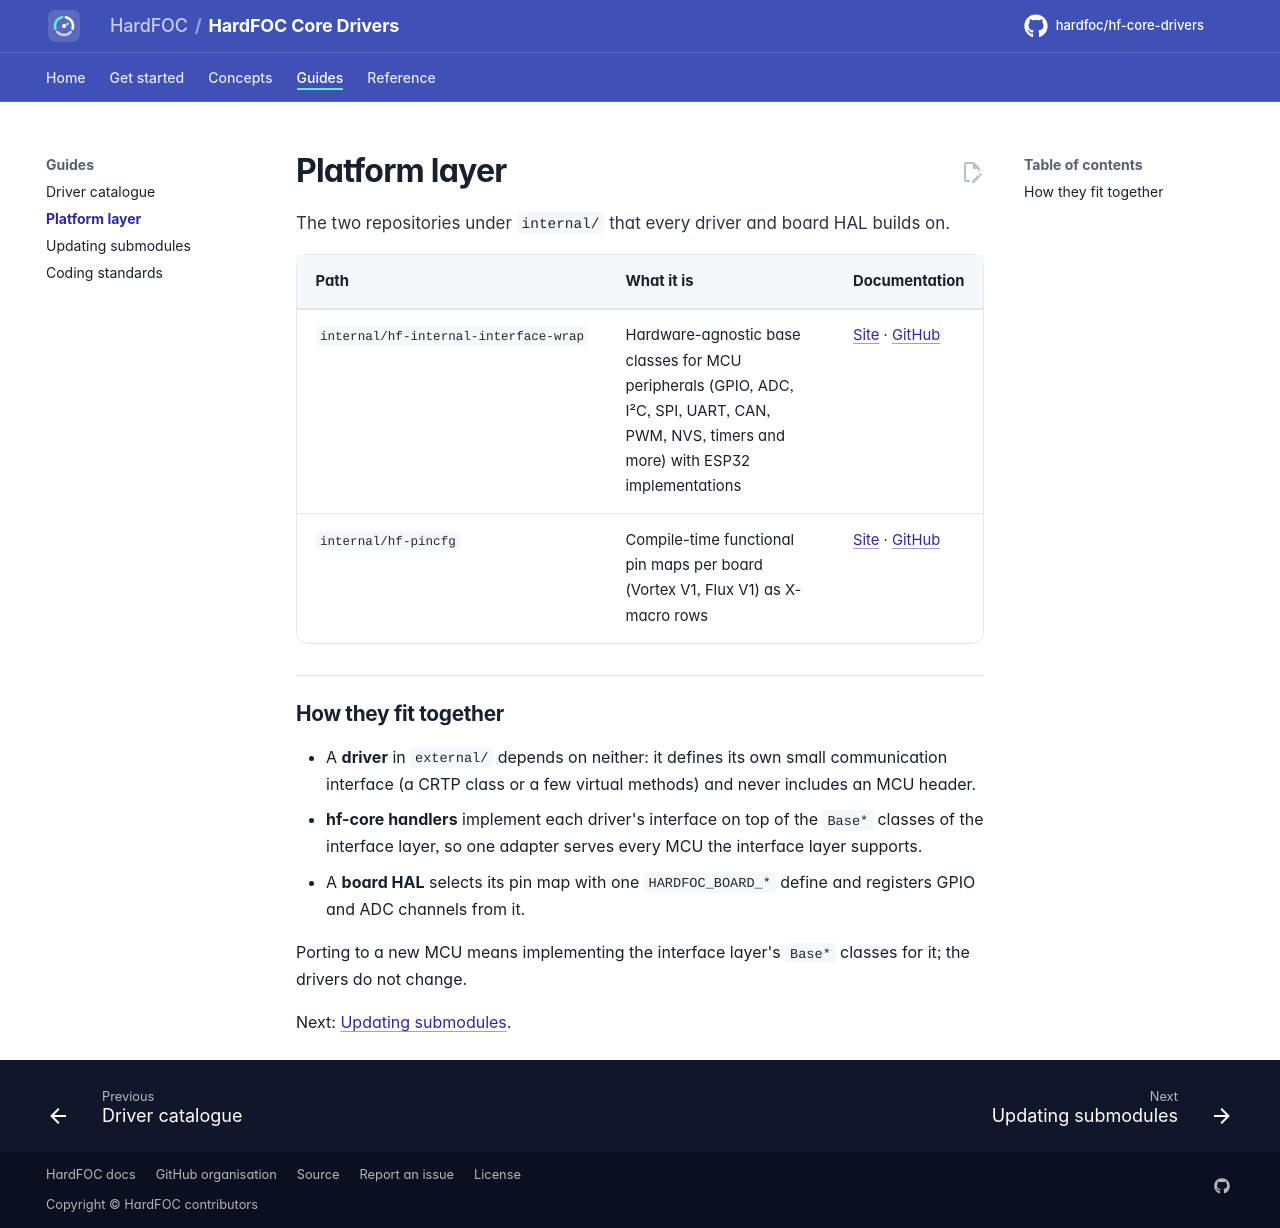

repository: hardfoc/hf-core-drivers · page: dev/internal/index.html · generator: mkdocs

# Platform layer

The two repositories under `internal/` that every driver and board HAL builds on.

| Path | What it is | Documentation |
| --- | --- | --- |
| `internal/hf-internal-interface-wrap` | Hardware-agnostic base classes for MCU peripherals (GPIO, ADC, I²C, SPI, UART, CAN, PWM, NVS, timers and more) with ESP32 implementations | [Site](https://hardfoc.github.io/hf-internal-interface-wrap/) · [GitHub](https://github.com/hardfoc/hf-internal-interface-wrap) |
| `internal/hf-pincfg` | Compile-time functional pin maps per board (Vortex V1, Flux V1) as X-macro rows | [Site](https://hardfoc.github.io/hf-pincfg/) · [GitHub](https://github.com/hardfoc/hf-pincfg) |

## How they fit together

- A **driver** in `external/` depends on neither: it defines its own small communication interface (a CRTP class or
  a few virtual methods) and never includes an MCU header.
- **hf-core handlers** implement each driver's interface on top of the `Base*` classes of the interface layer, so
  one adapter serves every MCU the interface layer supports.
- A **board HAL** selects its pin map with one `HARDFOC_BOARD_*` define and registers GPIO and ADC channels from it.

Porting to a new MCU means implementing the interface layer's `Base*` classes for it; the drivers do not change.

Next: [Updating submodules](submodules.md).
